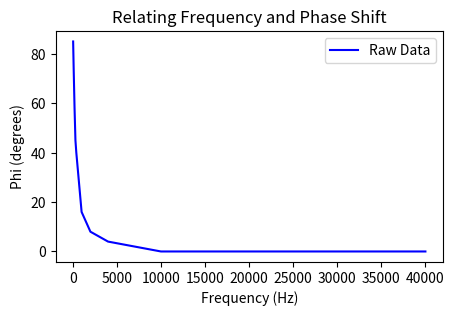

Recreate this plot in Python.
# [redacted]
# 10 September 2023

# Plotting circuit B in Lab 2 phase shift vs frequency relationship
import numpy as np
from matplotlib import pyplot as plt

f = [40, 100, 200, 300, 400, 1000, 2000, 3000, 4000, 10000, 20000, 40000]
phi = [85, 74, 58, 45, 40, 16, 8, 6, 4, 0, 0, 0]


plt.figure(figsize=(5,3))
# plt.margins(x=0.2, y = 10)
plt.plot(f, phi, color = "b")
plt.legend(["Raw Data"])
plt.title("Relating Frequency and Phase Shift")
plt.xlabel("Frequency (Hz)")
plt.ylabel("Phi (degrees)")
#plt.show()
plt.savefig(r"C:\Users\<user> Schlimme\OneDrive\Desktop\College\Fall 2023\PHY 338K\Labs\Lab 2\CircuitB_phi_vs_gain.pdf")